The GitHub repository internet-of-production/microstructure-deep-generative-models contains a labelled image folder "200" with 9 categories: fine grain 0, fine grain 1, fine grain 2, middle grain 3, middle grain 4, middle grain 5, coarse grain 6, coarse grain 7, coarse grain 8. Examples follow, each with its label.

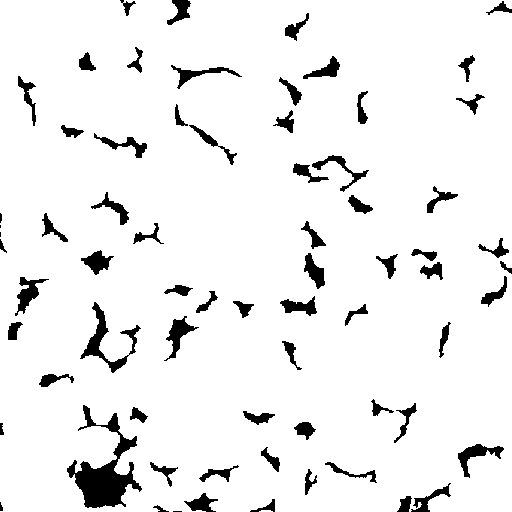
Label: fine grain 2

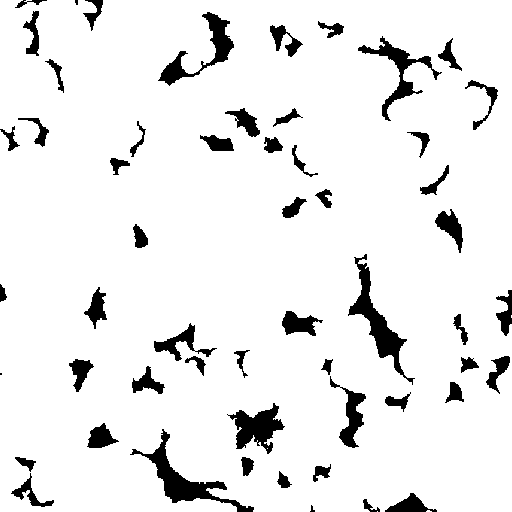
Label: middle grain 4

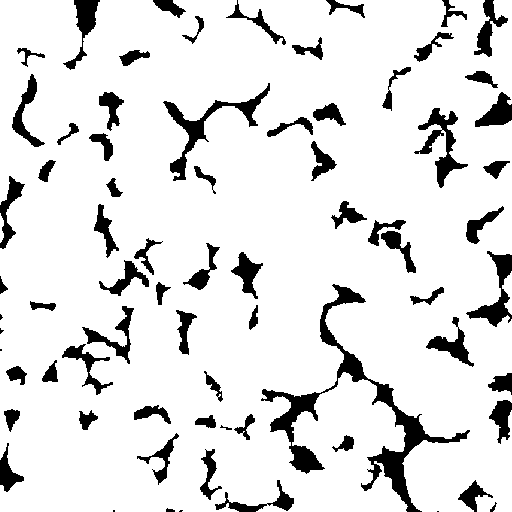
Label: fine grain 0

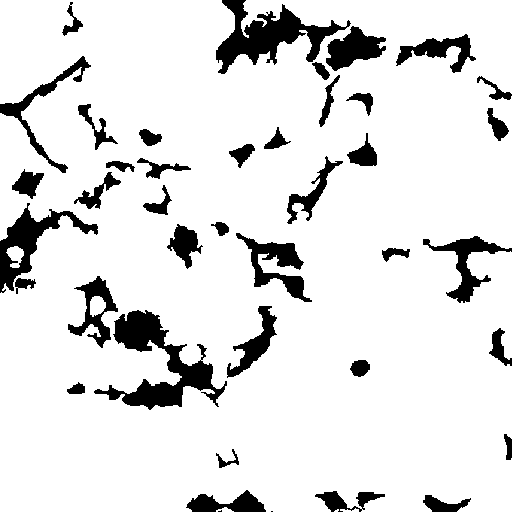
Label: coarse grain 6

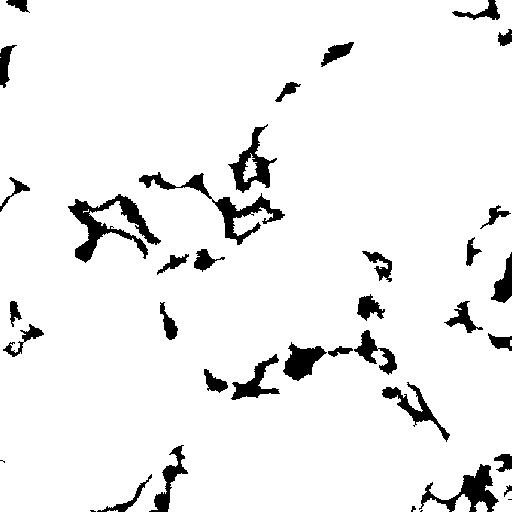
Label: coarse grain 7

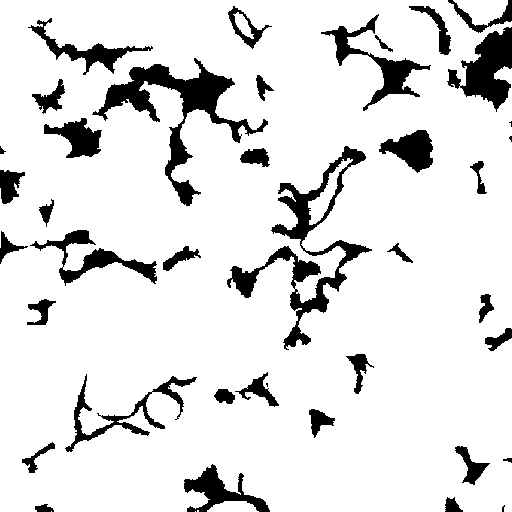
Label: middle grain 3
